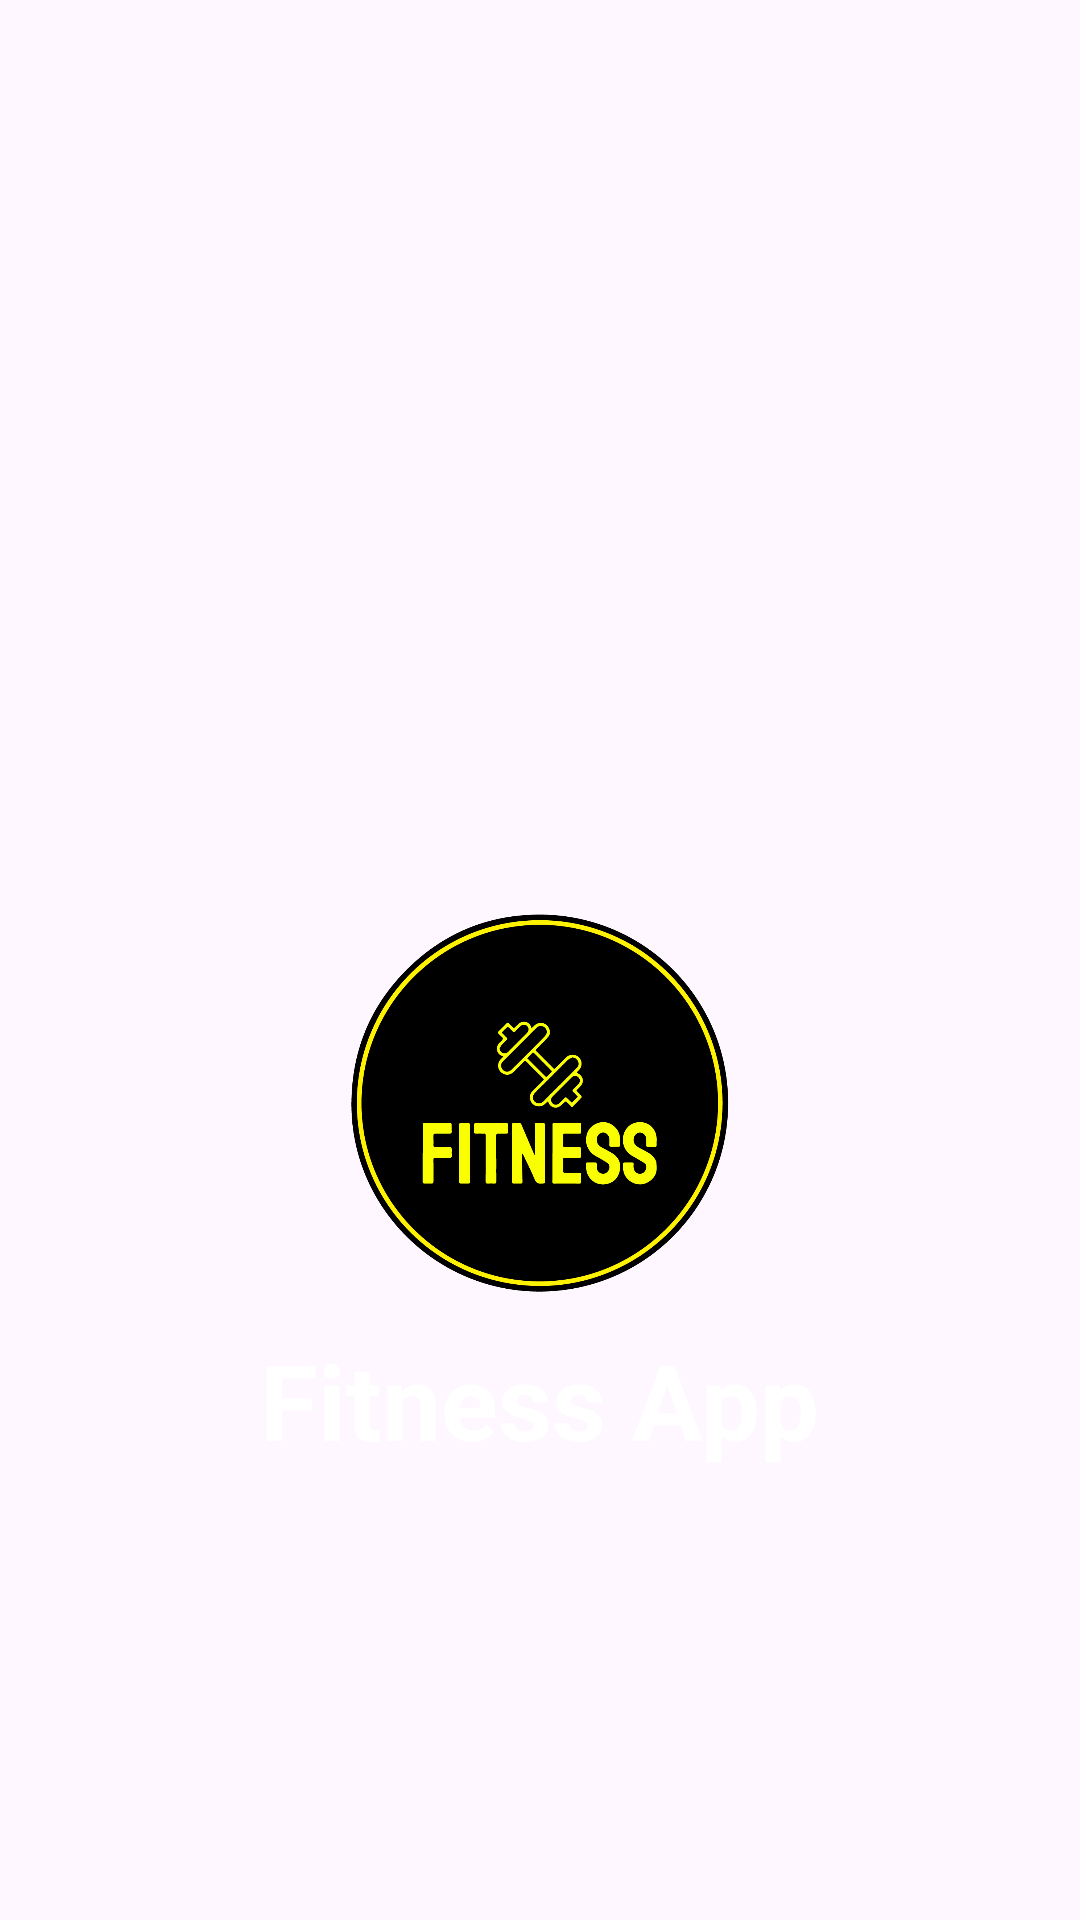

The Android layout XML behind this screen, and the referenced resources:
<!-- AndroidManifest.xml: application theme Theme.FitnessApp3 -->
<!-- res/layout/activity_splashscreenok.xml -->
<?xml version="1.0" encoding="utf-8"?>
<RelativeLayout xmlns:android="http://schemas.android.com/apk/res/android"
    xmlns:app="http://schemas.android.com/apk/res-auto"
    xmlns:tools="http://schemas.android.com/tools"
    android:id="@+id/main"
    android:layout_width="match_parent"
    android:layout_height="match_parent"

    android:background="@drawable/splash2"
    tools:context=".Splashscreenok">


    <ImageView
        android:id="@+id/appsplash"
        android:layout_width="135dp"
        android:layout_height="135dp"
        android:layout_alignParentLeft="true"
        android:layout_alignParentRight="true"
        android:src="@drawable/logo3"
        android:layout_alignParentStart="true"
        android:layout_alignParentTop="true"
        android:layout_alignParentEnd="true"
        android:layout_marginStart="100dp"
        android:layout_marginEnd="100dp"
        android:layout_marginTop="300dp"
        />

    <TextView
        android:id="@+id/appname"
        android:layout_width="wrap_content"
        android:layout_height="wrap_content"
        android:text="Fitness App"
        android:textSize="35dp"
        android:textStyle="bold"
        android:textColor="#FFF"
        android:layout_alignParentBottom="true"
        android:layout_centerHorizontal="true"
        android:layout_marginBottom="150dp"
        />

</RelativeLayout>
<!-- resources referenced by this layout -->
<resources>
  <!-- drawable logo3: jpg bitmap (drawable, 54499 bytes) -->
  <style name="Theme.FitnessApp3" parent="Base.Theme.FitnessApp3" />
  <style name="Base.Theme.FitnessApp3" parent="Theme.Material3.DayNight.NoActionBar">
          
          
      </style>
</resources>
